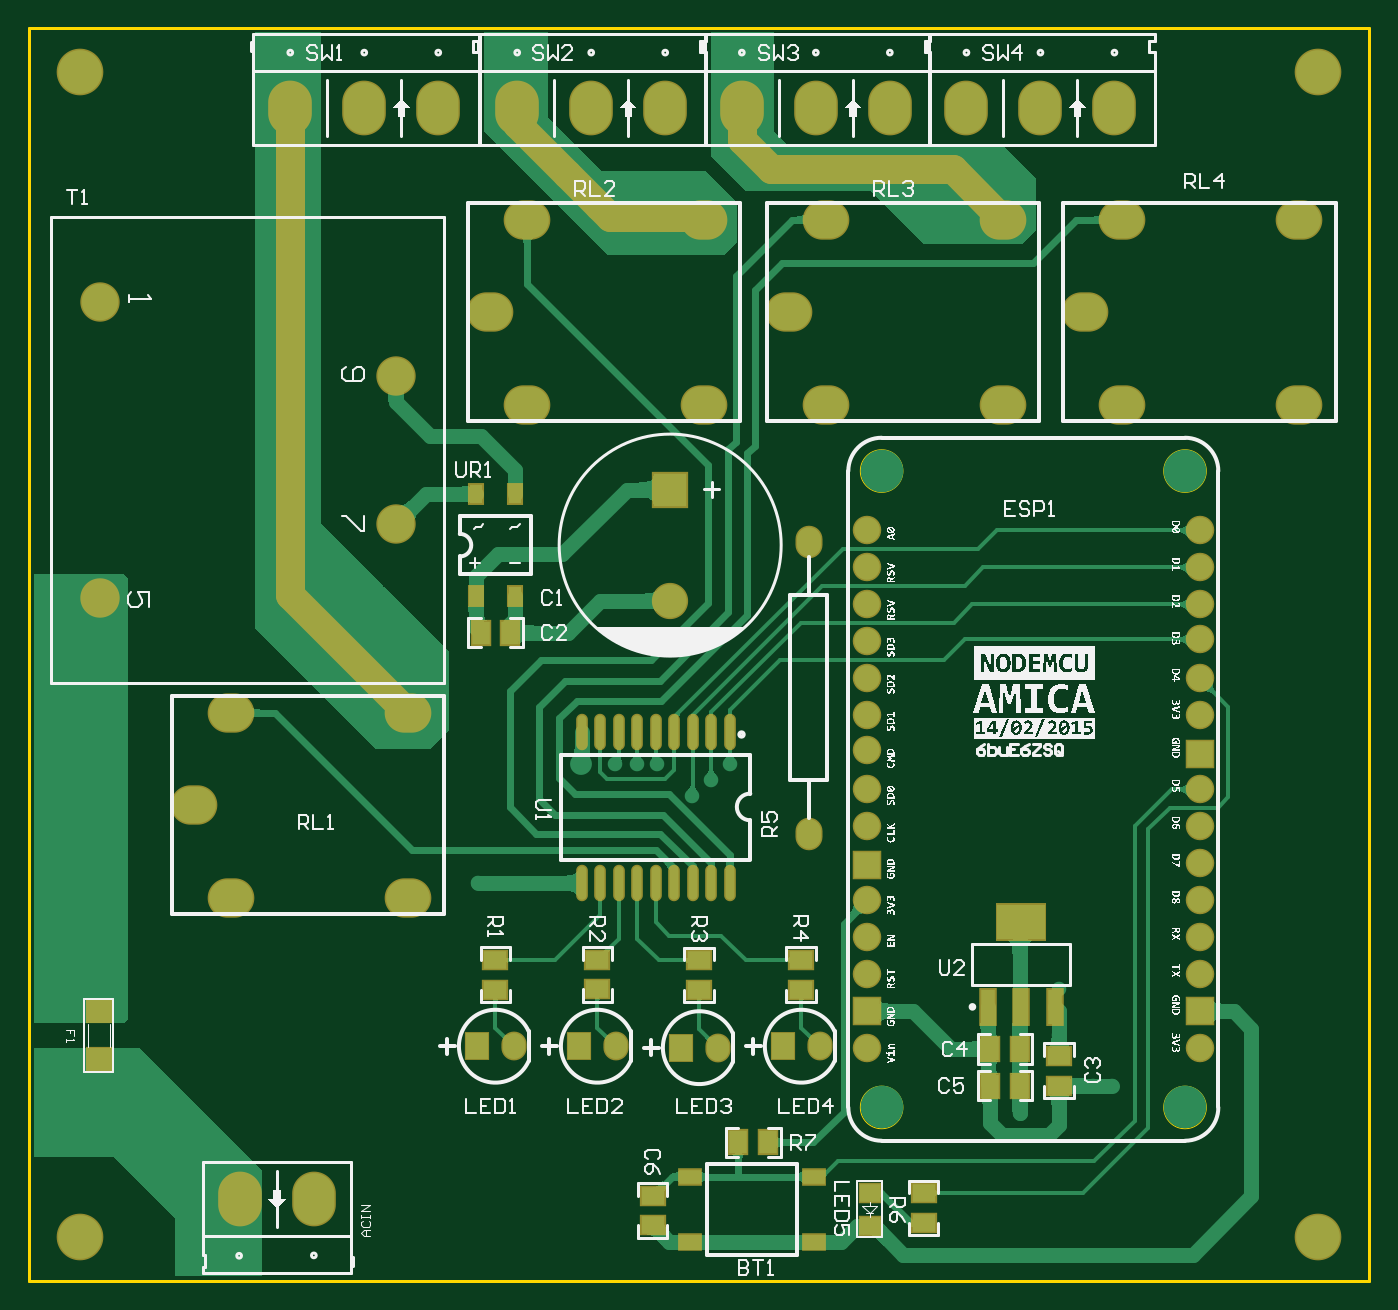
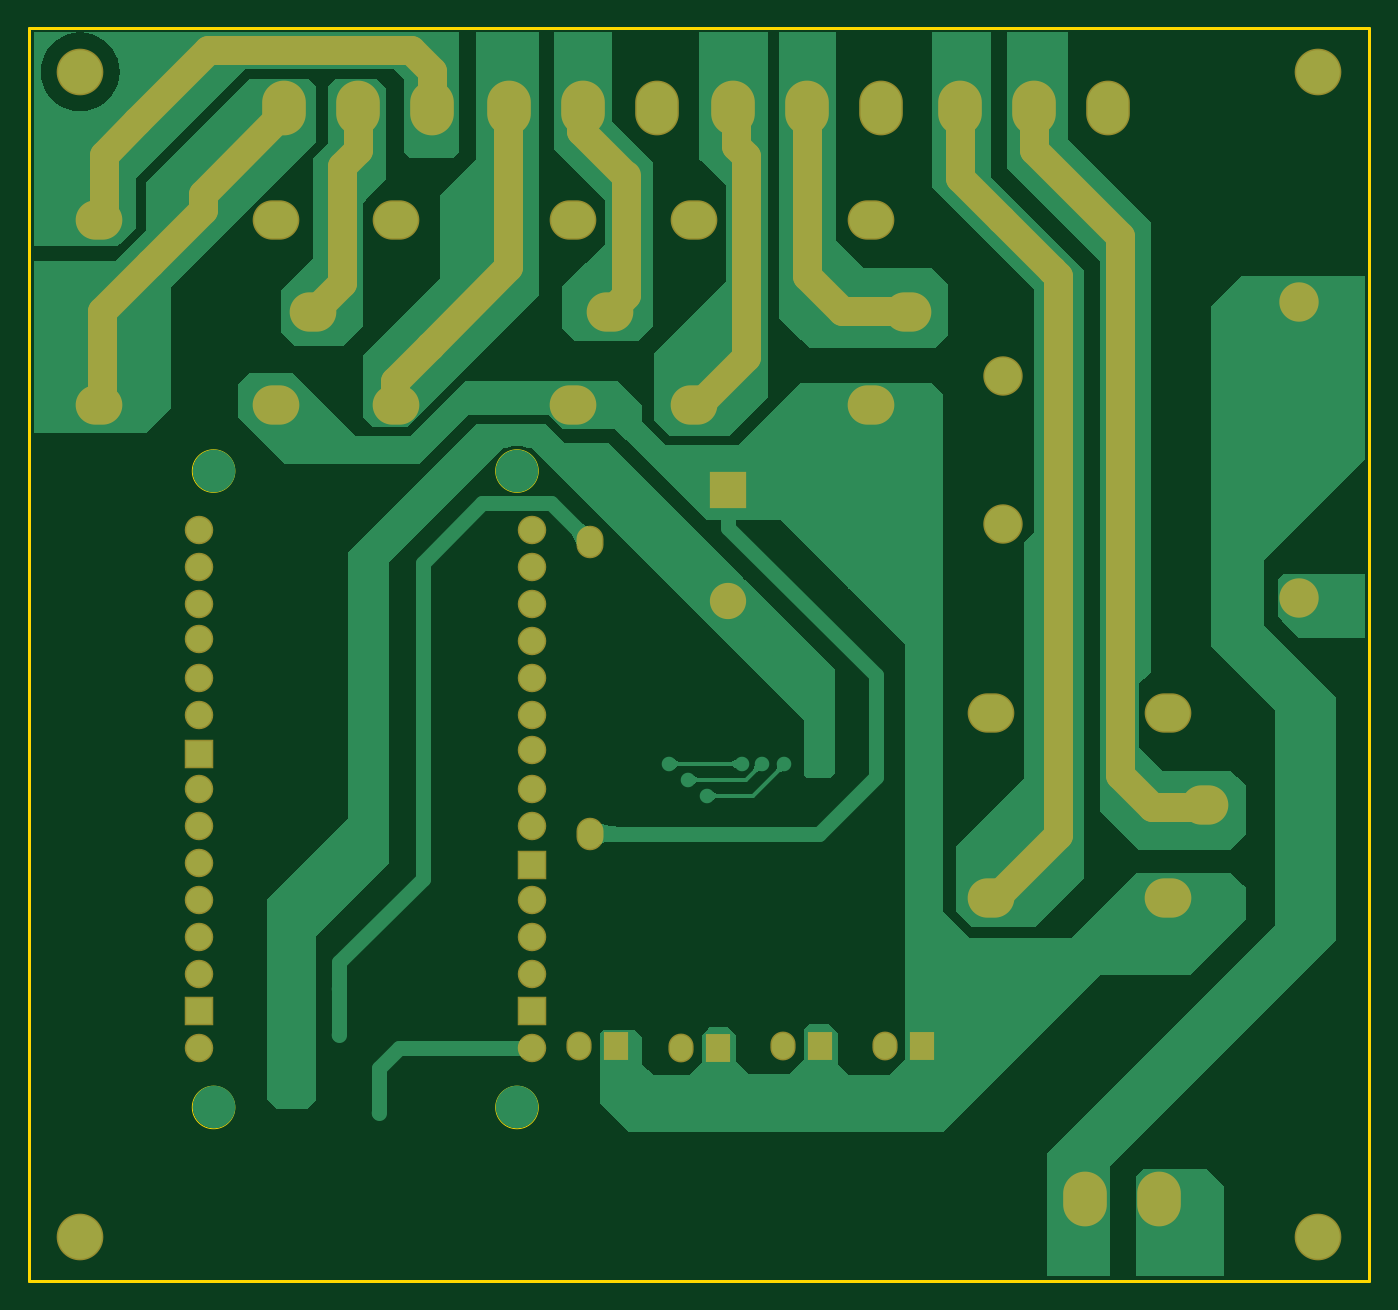
Circuit board: 7 layer files. Board 92.0 x 86.0 mm.
- bottom_copper: waterpump.GBL (16593 bytes)
- bottom_mask: waterpump.GBS (3586 bytes)
- outline: waterpump.GKO (431 bytes)
- top_copper: waterpump.GTL (44358 bytes)
- top_silk: waterpump.GTO (254609 bytes)
- paste: waterpump.GTP (1451 bytes)
- top_mask: waterpump.GTS (3700 bytes)

=== bottom_copper: waterpump.GBL (16593 bytes, source omitted) ===
=== bottom_mask: waterpump.GBS ===
G04 Layer_Color=16711935*
%FSLAX44Y44*%
%MOMM*%
G71*
G01*
G75*
%ADD45C,2.0000*%
%ADD55O,1.8542X2.2352*%
%ADD56C,3.2032*%
%ADD57O,1.7272X1.9812*%
%ADD58R,1.7272X1.9812*%
%ADD59O,3.2032X2.7032*%
%ADD60R,2.4892X2.4892*%
%ADD61C,2.4892*%
%ADD62C,2.7032*%
%ADD63O,2.9972X3.7592*%
%ADD64C,1.9558*%
%ADD65R,1.9558X1.9558*%
D45*
X81000Y359000D02*
Y379000D01*
X52000Y330000D02*
X81000Y359000D01*
X50000Y246500D02*
Y329000D01*
Y246500D02*
X61500Y235000D01*
X131000Y266000D02*
Y375000D01*
Y266000D02*
X185000Y212000D01*
Y212000D02*
Y212000D01*
Y212000D02*
X209000Y188000D01*
Y172000D02*
Y188000D01*
X208500Y171500D02*
X209000Y172000D01*
X234000Y346000D02*
Y379000D01*
Y346000D02*
X245000Y335000D01*
Y255000D02*
Y335000D01*
Y255000D02*
X265000Y235000D01*
X285000Y372000D02*
Y375000D01*
Y372000D02*
X341000Y316000D01*
Y305000D02*
Y316000D01*
Y305000D02*
X377000Y269000D01*
X410000Y236000D01*
Y177000D02*
Y236000D01*
Y177000D02*
X412000Y175000D01*
X183400Y375000D02*
Y400400D01*
X198000Y415000D01*
X337000D01*
X386000Y366000D01*
X409000Y343000D01*
Y304000D02*
Y343000D01*
Y304000D02*
X411000Y302000D01*
X131000Y375000D02*
X133000Y377000D01*
X-74200Y259800D02*
Y375000D01*
X-98000Y236000D02*
X-74200Y259800D01*
X-138000Y236000D02*
X-98000D01*
X-139000Y235000D02*
X-138000Y236000D01*
X-25000Y349000D02*
Y377000D01*
X-32000Y342000D02*
X-25000Y349000D01*
X-32000Y204000D02*
Y342000D01*
Y204000D02*
X3000Y169000D01*
X-179200Y326800D02*
Y375000D01*
X-207000Y299000D02*
X-179200Y326800D01*
X-242000Y264000D02*
X-207000Y299000D01*
X-242000Y264000D02*
Y264000D01*
X-246000Y260000D02*
X-242000Y264000D01*
X-246000Y-124000D02*
Y260000D01*
Y-124000D02*
X-201000Y-169000D01*
X-230000Y346000D02*
Y375000D01*
X-289000Y287000D02*
X-230000Y346000D01*
X-289000Y-83000D02*
Y287000D01*
X-311000Y-105000D02*
X-289000Y-83000D01*
X-343000Y-105000D02*
X-311000D01*
X-344000Y-106000D02*
X-343000Y-105000D01*
D55*
X75000Y77000D02*
D03*
Y-123000D02*
D03*
D56*
X425000Y-400000D02*
D03*
X-425000D02*
D03*
X425000Y400000D02*
D03*
X-425000D02*
D03*
D57*
X82700Y-269000D02*
D03*
X12700Y-270000D02*
D03*
X-57300Y-269000D02*
D03*
X-127300D02*
D03*
D58*
X57300D02*
D03*
X-12700Y-270000D02*
D03*
X-82700Y-269000D02*
D03*
X-152700D02*
D03*
D59*
X265000Y235000D02*
D03*
X290400Y298500D02*
D03*
Y171500D02*
D03*
X412000Y298500D02*
D03*
Y171500D02*
D03*
X61500Y235000D02*
D03*
X86900Y298500D02*
D03*
Y171500D02*
D03*
X208500Y298500D02*
D03*
Y171500D02*
D03*
X-143500Y235000D02*
D03*
X-118100Y298500D02*
D03*
Y171500D02*
D03*
X3500Y298500D02*
D03*
Y171500D02*
D03*
X-347000Y-103500D02*
D03*
X-321600Y-40000D02*
D03*
Y-167000D02*
D03*
X-200000Y-40000D02*
D03*
Y-167000D02*
D03*
D60*
X-20000Y113100D02*
D03*
D61*
Y36900D02*
D03*
D62*
X-411600Y241600D02*
D03*
Y38400D02*
D03*
X-208400Y89200D02*
D03*
Y190800D02*
D03*
D63*
X-315400Y-374000D02*
D03*
X-264600D02*
D03*
X-280800Y375000D02*
D03*
X-179200D02*
D03*
X-230000D02*
D03*
X-125000D02*
D03*
X-23400D02*
D03*
X-74200D02*
D03*
X29200D02*
D03*
X130800D02*
D03*
X80000D02*
D03*
X183400D02*
D03*
X285000D02*
D03*
X234200D02*
D03*
D64*
X343600Y-41800D02*
D03*
Y-16400D02*
D03*
Y10270D02*
D03*
Y34400D02*
D03*
Y59800D02*
D03*
Y85200D02*
D03*
Y-92600D02*
D03*
Y-118000D02*
D03*
Y-143400D02*
D03*
Y-219600D02*
D03*
Y-194200D02*
D03*
Y-168800D02*
D03*
Y-270400D02*
D03*
X115000Y-41800D02*
D03*
Y-16400D02*
D03*
Y9000D02*
D03*
Y34400D02*
D03*
Y59800D02*
D03*
Y85200D02*
D03*
Y-65930D02*
D03*
Y-92600D02*
D03*
Y-118000D02*
D03*
Y-219600D02*
D03*
Y-194200D02*
D03*
Y-168800D02*
D03*
Y-270400D02*
D03*
D65*
X343600Y-245000D02*
D03*
X115000Y-144670D02*
D03*
Y-245000D02*
D03*
X343600Y-68470D02*
D03*
M02*

=== outline: waterpump.GKO ===
G04 Layer_Color=16711935*
%FSLAX44Y44*%
%MOMM*%
G71*
G01*
G75*
%ADD42C,0.2000*%
%ADD66C,0.0508*%
D42*
X460000Y-430000D02*
Y430000D01*
X-460000Y-430000D02*
X460000D01*
X-460000D02*
Y430000D01*
X460000D01*
D66*
X139765Y125840D02*
G03*
X139765Y125840I-14605J0D01*
G01*
X348045D02*
G03*
X348045Y125840I-14605J0D01*
G01*
X139765Y-311040D02*
G03*
X139765Y-311040I-14605J0D01*
G01*
X348045D02*
G03*
X348045Y-311040I-14605J0D01*
G01*
M02*

=== top_copper: waterpump.GTL (44358 bytes, source omitted) ===
=== top_silk: waterpump.GTO (254609 bytes, source omitted) ===
=== paste: waterpump.GTP ===
G04 Layer_Color=8421504*
%FSLAX44Y44*%
%MOMM*%
G71*
G01*
G75*
%ADD10R,1.6002X1.2700*%
%ADD11R,1.2700X1.6002*%
%ADD12R,1.3970X1.2700*%
%ADD13R,1.5000X1.0000*%
%ADD14R,1.0000X2.4000*%
%ADD15R,3.3000X2.4000*%
%ADD16R,1.6510X1.5240*%
%ADD17R,0.9000X1.3000*%
%ADD18O,0.6000X2.3000*%
D10*
X154000Y-390160D02*
D03*
Y-369840D02*
D03*
X-32000Y-392000D02*
D03*
Y-371680D02*
D03*
X-140000Y-230160D02*
D03*
Y-209840D02*
D03*
X-70000Y-230000D02*
D03*
Y-209680D02*
D03*
X0Y-230320D02*
D03*
Y-210000D02*
D03*
X70000Y-230160D02*
D03*
Y-209840D02*
D03*
X247000Y-275680D02*
D03*
Y-296000D02*
D03*
D11*
X26840Y-335000D02*
D03*
X47160D02*
D03*
X-150160Y15000D02*
D03*
X-129840D02*
D03*
X220000Y-271000D02*
D03*
X199680D02*
D03*
X220000Y-296000D02*
D03*
X199680D02*
D03*
D12*
X117000Y-392430D02*
D03*
Y-369570D02*
D03*
D13*
X-6500Y-358500D02*
D03*
Y-403500D02*
D03*
X78500Y-358500D02*
D03*
Y-403500D02*
D03*
D14*
X198000Y-242000D02*
D03*
X221000Y-242000D02*
D03*
X244000Y-242000D02*
D03*
D15*
X221000Y-184000D02*
D03*
D16*
X-412238Y-278002D02*
D03*
Y-244982D02*
D03*
D17*
X-153500Y40000D02*
D03*
X-126500D02*
D03*
Y110000D02*
D03*
X-153500D02*
D03*
D18*
X-80800Y-156999D02*
D03*
X-68100D02*
D03*
X-55400D02*
D03*
X-42700D02*
D03*
X-30000D02*
D03*
X-17300D02*
D03*
X-4600D02*
D03*
X8100D02*
D03*
X20800D02*
D03*
X-80800Y-53001D02*
D03*
X-68100D02*
D03*
X-55400D02*
D03*
X-42700D02*
D03*
X-30000D02*
D03*
X-17300D02*
D03*
X-4600D02*
D03*
X8100D02*
D03*
X20800D02*
D03*
M02*

=== top_mask: waterpump.GTS ===
G04 Layer_Color=8388736*
%FSLAX44Y44*%
%MOMM*%
G71*
G01*
G75*
%ADD45C,2.0000*%
%ADD46R,1.8034X1.4732*%
%ADD47R,1.4732X1.8034*%
%ADD48R,1.6002X1.4732*%
%ADD49R,1.7032X1.2032*%
%ADD50R,1.2032X2.6032*%
%ADD51R,3.5032X2.6032*%
%ADD52R,1.8542X1.7272*%
%ADD53R,1.1032X1.5032*%
%ADD54O,0.8032X2.5032*%
%ADD55O,1.8542X2.2352*%
%ADD56C,3.2032*%
%ADD57O,1.7272X1.9812*%
%ADD58R,1.7272X1.9812*%
%ADD59O,3.2032X2.7032*%
%ADD60R,2.4892X2.4892*%
%ADD61C,2.4892*%
%ADD62C,2.7032*%
%ADD63O,2.9972X3.7592*%
%ADD64C,1.9558*%
%ADD65R,1.9558X1.9558*%
D45*
X29200Y352800D02*
Y375000D01*
Y352800D02*
X49000Y333000D01*
X174000D01*
X208500Y298500D01*
X-125000Y364000D02*
Y375000D01*
Y364000D02*
X-91000Y330000D01*
X-69000Y308000D01*
X-61000Y300000D01*
X-2000D01*
X0Y298000D01*
X-280800Y40800D02*
Y375000D01*
Y40800D02*
X-200000Y-40000D01*
D46*
X154000Y-390160D02*
D03*
Y-369840D02*
D03*
X-32000Y-392000D02*
D03*
Y-371680D02*
D03*
X-140000Y-230160D02*
D03*
Y-209840D02*
D03*
X-70000Y-230000D02*
D03*
Y-209680D02*
D03*
X0Y-230320D02*
D03*
Y-210000D02*
D03*
X70000Y-230160D02*
D03*
Y-209840D02*
D03*
X247000Y-275680D02*
D03*
Y-296000D02*
D03*
D47*
X26840Y-335000D02*
D03*
X47160D02*
D03*
X-150160Y15000D02*
D03*
X-129840D02*
D03*
X220000Y-271000D02*
D03*
X199680D02*
D03*
X220000Y-296000D02*
D03*
X199680D02*
D03*
D48*
X117000Y-392430D02*
D03*
Y-369570D02*
D03*
D49*
X-6500Y-358500D02*
D03*
Y-403500D02*
D03*
X78500Y-358500D02*
D03*
Y-403500D02*
D03*
D50*
X198000Y-242000D02*
D03*
X221000Y-242000D02*
D03*
X244000Y-242000D02*
D03*
D51*
X221000Y-184000D02*
D03*
D52*
X-412238Y-278002D02*
D03*
Y-244982D02*
D03*
D53*
X-153500Y40000D02*
D03*
X-126500D02*
D03*
Y110000D02*
D03*
X-153500D02*
D03*
D54*
X-80800Y-156999D02*
D03*
X-68100D02*
D03*
X-55400D02*
D03*
X-42700D02*
D03*
X-30000D02*
D03*
X-17300D02*
D03*
X-4600D02*
D03*
X8100D02*
D03*
X20800D02*
D03*
X-80800Y-53001D02*
D03*
X-68100D02*
D03*
X-55400D02*
D03*
X-42700D02*
D03*
X-30000D02*
D03*
X-17300D02*
D03*
X-4600D02*
D03*
X8100D02*
D03*
X20800D02*
D03*
D55*
X75000Y77000D02*
D03*
Y-123000D02*
D03*
D56*
X425000Y-400000D02*
D03*
X-425000D02*
D03*
X425000Y400000D02*
D03*
X-425000D02*
D03*
D57*
X82700Y-269000D02*
D03*
X12700Y-270000D02*
D03*
X-57300Y-269000D02*
D03*
X-127300D02*
D03*
D58*
X57300D02*
D03*
X-12700Y-270000D02*
D03*
X-82700Y-269000D02*
D03*
X-152700D02*
D03*
D59*
X265000Y235000D02*
D03*
X290400Y298500D02*
D03*
Y171500D02*
D03*
X412000Y298500D02*
D03*
Y171500D02*
D03*
X61500Y235000D02*
D03*
X86900Y298500D02*
D03*
Y171500D02*
D03*
X208500Y298500D02*
D03*
Y171500D02*
D03*
X-143500Y235000D02*
D03*
X-118100Y298500D02*
D03*
Y171500D02*
D03*
X3500Y298500D02*
D03*
Y171500D02*
D03*
X-347000Y-103500D02*
D03*
X-321600Y-40000D02*
D03*
Y-167000D02*
D03*
X-200000Y-40000D02*
D03*
Y-167000D02*
D03*
D60*
X-20000Y113100D02*
D03*
D61*
Y36900D02*
D03*
D62*
X-411600Y241600D02*
D03*
Y38400D02*
D03*
X-208400Y89200D02*
D03*
Y190800D02*
D03*
D63*
X-315400Y-374000D02*
D03*
X-264600D02*
D03*
X-280800Y375000D02*
D03*
X-179200D02*
D03*
X-230000D02*
D03*
X-125000D02*
D03*
X-23400D02*
D03*
X-74200D02*
D03*
X29200D02*
D03*
X130800D02*
D03*
X80000D02*
D03*
X183400D02*
D03*
X285000D02*
D03*
X234200D02*
D03*
D64*
X343600Y-41800D02*
D03*
Y-16400D02*
D03*
Y10270D02*
D03*
Y34400D02*
D03*
Y59800D02*
D03*
Y85200D02*
D03*
Y-92600D02*
D03*
Y-118000D02*
D03*
Y-143400D02*
D03*
Y-219600D02*
D03*
Y-194200D02*
D03*
Y-168800D02*
D03*
Y-270400D02*
D03*
X115000Y-41800D02*
D03*
Y-16400D02*
D03*
Y9000D02*
D03*
Y34400D02*
D03*
Y59800D02*
D03*
Y85200D02*
D03*
Y-65930D02*
D03*
Y-92600D02*
D03*
Y-118000D02*
D03*
Y-219600D02*
D03*
Y-194200D02*
D03*
Y-168800D02*
D03*
Y-270400D02*
D03*
D65*
X343600Y-245000D02*
D03*
X115000Y-144670D02*
D03*
Y-245000D02*
D03*
X343600Y-68470D02*
D03*
M02*

